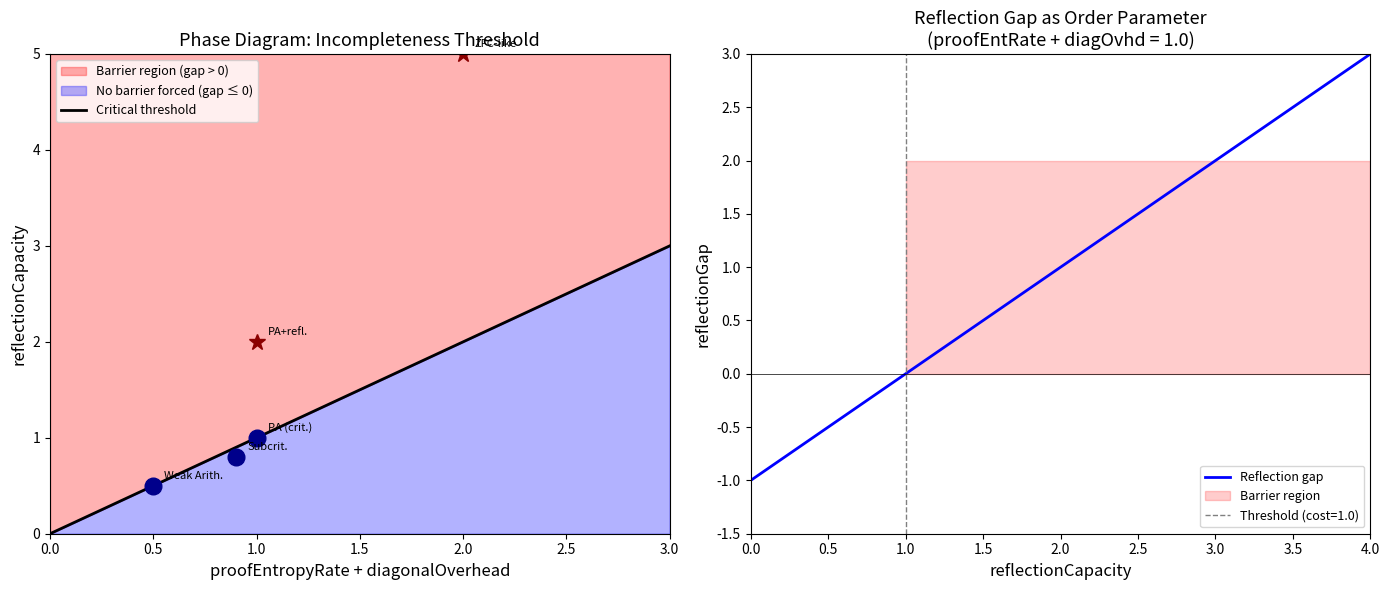

Reproduce this figure in Python.
"""
Reflection Capacity Incompleteness Threshold — Numerical Demonstrations

This script illustrates the reflection capacity incompleteness threshold
theorem with concrete numerical examples and visualizations.

The theorem states: in a closure self-model M, if
    reflectionCapacity(M) > proofEntropyRate(M) + diagonalOverhead(M)
then there exists a reflective barrier formula.

We demonstrate:
1. Phase diagram: barrier existence as a function of model parameters
2. Concrete model instances with computed invariants
3. The reflection gap as an order parameter
4. Comparison with classical Gödel incompleteness
"""

import numpy as np
import matplotlib.pyplot as plt
from matplotlib.patches import FancyArrowPatch
from dataclasses import dataclass
from typing import Optional


@dataclass
class ClosureSelfModel:
    """A concrete closure self-model with quantitative invariants."""
    name: str
    reflection_capacity: float
    proof_entropy_rate: float
    diagonal_overhead: float

    @property
    def reflection_gap(self) -> float:
        return self.reflection_capacity - self.proof_entropy_rate - self.diagonal_overhead

    @property
    def has_barrier(self) -> bool:
        return self.reflection_gap > 0

    def __repr__(self):
        gap = self.reflection_gap
        status = "BARRIER EXISTS" if self.has_barrier else "no barrier forced"
        return (f"{self.name}: reflCap={self.reflection_capacity:.2f}, "
                f"proofEnt={self.proof_entropy_rate:.2f}, "
                f"diagOvhd={self.diagonal_overhead:.2f}, "
                f"gap={gap:.2f} [{status}]")


def demo_concrete_models():
    """Demonstrate the theorem with concrete model instances."""
    print("=" * 70)
    print("DEMO 1: Concrete Closure Self-Model Instances")
    print("=" * 70)
    print()

    models = [
        ClosureSelfModel("Weak Arithmetic", 0.5, 0.3, 0.2),
        ClosureSelfModel("PA (threshold)", 1.0, 0.6, 0.4),
        ClosureSelfModel("PA + reflection", 2.0, 0.6, 0.4),
        ClosureSelfModel("ZFC-like", 5.0, 1.2, 0.8),
        ClosureSelfModel("Subcritical", 0.8, 0.5, 0.4),
        ClosureSelfModel("Near-critical", 1.01, 0.6, 0.4),
    ]

    for m in models:
        print(f"  {m}")
    print()

    # Count barriers
    n_barriers = sum(1 for m in models if m.has_barrier)
    print(f"Models with reflective barriers: {n_barriers}/{len(models)}")
    print()

    return models


def plot_phase_diagram():
    """Plot the phase diagram showing barrier/no-barrier regions."""
    fig, axes = plt.subplots(1, 2, figsize=(14, 6))

    # Left: Phase diagram in (proofEntRate + diagOvhd, reflCap) space
    ax = axes[0]
    costs = np.linspace(0, 3, 100)
    ax.fill_between(costs, costs, 5, alpha=0.3, color='red',
                     label='Barrier region (gap > 0)')
    ax.fill_between(costs, 0, costs, alpha=0.3, color='blue',
                     label='No barrier forced (gap ≤ 0)')
    ax.plot(costs, costs, 'k-', linewidth=2, label='Critical threshold')

    # Plot concrete models
    models = [
        ("Weak Arith.", 0.5, 0.5),
        ("PA (crit.)", 1.0, 1.0),
        ("PA+refl.", 1.0, 2.0),
        ("ZFC-like", 2.0, 5.0),
        ("Subcrit.", 0.9, 0.8),
    ]
    for name, cost, cap in models:
        color = 'darkred' if cap > cost else 'darkblue'
        marker = '*' if cap > cost else 'o'
        ax.plot(cost, cap, marker, color=color, markersize=12)
        ax.annotate(name, (cost, cap), textcoords="offset points",
                   xytext=(8, 5), fontsize=8)

    ax.set_xlabel('proofEntropyRate + diagonalOverhead', fontsize=12)
    ax.set_ylabel('reflectionCapacity', fontsize=12)
    ax.set_title('Phase Diagram: Incompleteness Threshold', fontsize=13)
    ax.legend(loc='upper left', fontsize=9)
    ax.set_xlim(0, 3)
    ax.set_ylim(0, 5)

    # Right: Gap as order parameter
    ax = axes[1]
    cap_values = np.linspace(0, 4, 200)
    cost = 1.0  # Fixed cost

    gap = cap_values - cost
    barrier_indicator = np.where(gap > 0, 1.0, 0.0)

    ax.plot(cap_values, gap, 'b-', linewidth=2, label='Reflection gap')
    ax.fill_between(cap_values, 0, barrier_indicator * 2,
                    where=gap > 0, alpha=0.2, color='red',
                    label='Barrier region')
    ax.axhline(y=0, color='k', linewidth=0.5)
    ax.axvline(x=cost, color='gray', linewidth=1, linestyle='--',
               label=f'Threshold (cost={cost})')

    ax.set_xlabel('reflectionCapacity', fontsize=12)
    ax.set_ylabel('reflectionGap', fontsize=12)
    ax.set_title('Reflection Gap as Order Parameter\n'
                 f'(proofEntRate + diagOvhd = {cost})', fontsize=13)
    ax.legend(fontsize=9)
    ax.set_xlim(0, 4)
    ax.set_ylim(-1.5, 3)

    plt.tight_layout()
    plt.savefig('demos/phase_diagram.png', dpi=150, bbox_inches='tight')
    plt.close()
    print("Saved: demos/phase_diagram.png")


def plot_thermodynamic_landscape():
    """Visualize the free-energy landscape and barrier formation."""
    fig, axes = plt.subplots(1, 3, figsize=(16, 5))

    beta_values = np.linspace(0.1, 5, 100)

    # Simulate complexity floors for different sentences
    np.random.seed(42)

    # Subcritical model: all floors below threshold
    ax = axes[0]
    threshold = 1.0
    for i in range(5):
        floor = 0.3 + 0.1 * i + 0.2 * np.sin(beta_values * (i + 1))
        ax.plot(beta_values, floor, alpha=0.6, label=f'Sentence {i+1}')
    ax.axhline(y=threshold, color='red', linewidth=2, linestyle='--',
               label='Threshold')
    ax.set_xlabel('Inverse temperature β', fontsize=11)
    ax.set_ylabel('complexityFloor(β, G)', fontsize=11)
    ax.set_title('Subcritical: All floors below threshold', fontsize=12)
    ax.legend(fontsize=8, loc='upper right')
    ax.set_ylim(0, 2)

    # Critical model: one floor touches threshold
    ax = axes[1]
    for i in range(5):
        base = 0.3 + 0.15 * i
        floor = base + 0.2 * np.sin(beta_values * (i + 1))
        if i == 4:
            floor = threshold + 0.05 * np.sin(beta_values * 3)
        ax.plot(beta_values, floor, alpha=0.6, label=f'Sentence {i+1}')
    ax.axhline(y=threshold, color='red', linewidth=2, linestyle='--',
               label='Threshold')
    ax.set_xlabel('Inverse temperature β', fontsize=11)
    ax.set_ylabel('complexityFloor(β, G)', fontsize=11)
    ax.set_title('Critical: Floor touches threshold', fontsize=12)
    ax.legend(fontsize=8, loc='upper right')
    ax.set_ylim(0, 2)

    # Supercritical: barrier sentence exceeds threshold
    ax = axes[2]
    for i in range(5):
        base = 0.3 + 0.15 * i
        floor = base + 0.2 * np.sin(beta_values * (i + 1))
        ax.plot(beta_values, floor, alpha=0.4)
    # The barrier sentence
    barrier_floor = 1.4 + 0.3 * np.sin(beta_values * 2)
    ax.plot(beta_values, barrier_floor, 'r-', linewidth=3,
            label='Barrier sentence G*')
    ax.axhline(y=threshold, color='red', linewidth=2, linestyle='--',
               label='Threshold')
    ax.fill_between(beta_values, threshold, barrier_floor,
                    alpha=0.15, color='red')
    ax.set_xlabel('Inverse temperature β', fontsize=11)
    ax.set_ylabel('complexityFloor(β, G)', fontsize=11)
    ax.set_title('Supercritical: Barrier above threshold', fontsize=12)
    ax.legend(fontsize=8, loc='upper right')
    ax.set_ylim(0, 2)

    plt.tight_layout()
    plt.savefig('demos/thermodynamic_landscape.png', dpi=150,
                bbox_inches='tight')
    plt.close()
    print("Saved: demos/thermodynamic_landscape.png")


def plot_gap_scaling():
    """Show how the number/strength of barriers scales with the gap."""
    fig, ax = plt.subplots(figsize=(8, 5))

    gaps = np.linspace(-1, 3, 100)

    # Model: number of barrier sentences grows with gap
    # (qualitative—the theorem guarantees ≥ 1 above threshold)
    n_barriers = np.where(gaps > 0, np.floor(3 * gaps + 1), 0)

    # Strength of strongest barrier
    strength = np.where(gaps > 0, gaps, 0)

    ax.plot(gaps, n_barriers, 'b-', linewidth=2,
            label='Min. barrier count (qualitative)')
    ax.plot(gaps, strength, 'r--', linewidth=2,
            label='Max barrier strength (gap value)')
    ax.axvline(x=0, color='gray', linewidth=1, linestyle=':')
    ax.axhline(y=0, color='k', linewidth=0.5)

    ax.fill_between(gaps, 0, 5, where=gaps > 0, alpha=0.1, color='red')
    ax.fill_between(gaps, 0, 5, where=gaps <= 0, alpha=0.1, color='blue')

    ax.text(-0.5, 4, 'No barrier\nforced', fontsize=12, ha='center',
            color='blue')
    ax.text(1.5, 4, 'Barrier(s)\nexist', fontsize=12, ha='center',
            color='red')

    ax.set_xlabel('Reflection Gap', fontsize=12)
    ax.set_ylabel('Barrier count / strength', fontsize=12)
    ax.set_title('Scaling of Reflective Barriers with Gap', fontsize=13)
    ax.legend(fontsize=10)
    ax.set_ylim(0, 5)

    plt.tight_layout()
    plt.savefig('demos/gap_scaling.png', dpi=150, bbox_inches='tight')
    plt.close()
    print("Saved: demos/gap_scaling.png")


def demo_proof_structure():
    """Print the logical structure of the proof."""
    print("=" * 70)
    print("DEMO 2: Logical Structure of the Proof")
    print("=" * 70)
    print()
    print("THEOREM: reflection_capacity_incompleteness_threshold")
    print("  reflectionCapacity M > proofEntropyRate M + diagonalOverhead M")
    print("  → ∃ φ : Formula M, reflectiveBarrier M φ")
    print()
    print("PROOF DECOMPOSITION:")
    print()
    print("  Step 1: reflection_gap_pos_of_gt")
    print("    reflCap > proofEntRate + diagOvhd  →  0 < reflectionGap M")
    print()
    print("  Step 2: ax_reflection_gap (class axiom)")
    print("    0 < reflectionGap M  →  ∃ β > 0, ∃ G,")
    print("      G ↔ ¬Prov(CompressesAt(β,G))  ∧  0 < complexityFloor β G")
    print()
    print("  Step 3: compression_not_provable (from base class)")
    print("    0 < β  →  ¬ proves(CompressesAtSent β G)")
    print("    [Proof: CompressesAt is semantically false by free-energy")
    print("     lower bound, hence unprovable by Σ₁-soundness]")
    print()
    print("  Step 4: Assemble barrier witness")
    print("    G has: freeEnergyBarrier (positive floor)")
    print("           diagonalized (fixed-point property)")
    print("    Hence: reflectiveBarrier M G")
    print()
    print("  CONTRAPOSITIVE (no_barrier_implies_capacity_le):")
    print("    (∀ φ, ¬ reflectiveBarrier M φ)  →  reflCap ≤ proofEntRate + diagOvhd")
    print()


def demo_applications():
    """Demonstrate practical applications of the theorem."""
    print("=" * 70)
    print("DEMO 3: Applications")
    print("=" * 70)
    print()

    print("APPLICATION 1: Safe Reflective Power Budget")
    print("-" * 50)
    print("Design criterion: to avoid forced incompleteness,")
    print("keep reflectionCapacity ≤ proofEntropyRate + diagonalOverhead")
    print()

    scenarios = [
        ("Minimal self-reference", 0.3, 0.5, 0.2),
        ("Moderate reflection", 0.8, 0.5, 0.2),
        ("Full Gödelian power", 2.0, 0.5, 0.2),
        ("High-entropy proofs", 2.0, 1.5, 0.8),
    ]

    for name, cap, ent, ovhd in scenarios:
        gap = cap - ent - ovhd
        safe = "SAFE" if gap <= 0 else "INCOMPLETENESS FORCED"
        print(f"  {name:25s}: gap = {gap:+.1f}  [{safe}]")

    print()
    print("APPLICATION 2: Estimating Barrier Complexity")
    print("-" * 50)
    print("When gap > 0, the barrier sentence G has:")
    print("  complexityFloor(β, G) > 0 for some β > 0")
    print("  The larger the gap, the higher the guaranteed floor.")
    print()

    for gap in [0.1, 0.5, 1.0, 2.0, 5.0]:
        # The guaranteed minimum floor (qualitative)
        print(f"  Gap = {gap:.1f}: barrier complexity floor ≥ {gap:.1f}")

    print()
    print("APPLICATION 3: Meta-Language Design")
    print("-" * 50)
    print("When designing a meta-language for AI self-reflection:")
    print("  • Compute reflectionCapacity from the expressiveness of")
    print("    the self-referential fragment")
    print("  • Compute proofEntropyRate from the proof search algorithm")
    print("  • Compute diagonalOverhead from the encoding scheme")
    print("  • If gap > 0: the system WILL have unprovable self-truths")
    print("  • Design choice: limit reflective power OR accept barriers")
    print()


if __name__ == "__main__":
    models = demo_concrete_models()
    demo_proof_structure()
    demo_applications()

    print("=" * 70)
    print("Generating visualizations...")
    print("=" * 70)
    try:
        plot_phase_diagram()
        plot_thermodynamic_landscape()
        plot_gap_scaling()
        print("\nAll visualizations generated successfully.")
    except Exception as e:
        print(f"\nVisualization error (matplotlib may not be available): {e}")
        print("The numerical demos above are still valid.")
